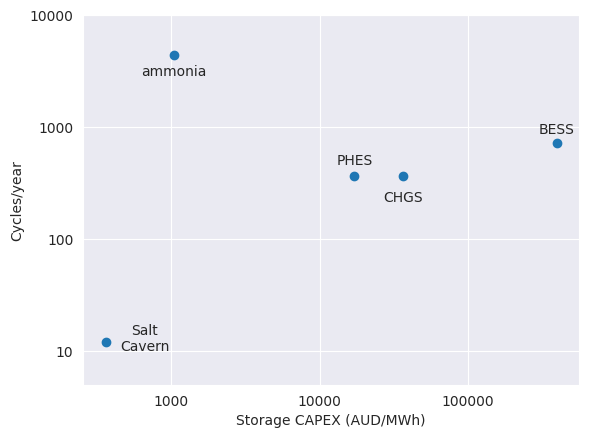

Source code (Python):
import matplotlib.pyplot as plt
import seaborn as sns
from matplotlib.ticker import ScalarFormatter, LogLocator

def plot_storage_comparison():
    """Plots different storage technologies against each other"""

    # Data for Australia in AUD/MWh
    cycles_per_year = {'BESS': 720,
                       'PHES': 365,
                       'CHGS': 365,
                       'Salt\nCavern': 12,
                       'ammonia': 8760/2}
    CAPEX = {'BESS': 394000,
                       'PHES': 17142,
                       'CHGS': 36258,
                       'Salt\nCavern': 362,
                       'ammonia': 1040}
    y_adj = {'BESS': 150,
                       'PHES': 100,
                       'CHGS': -150,
                       'Salt\nCavern': -2,
                       'ammonia': -1500}
    x_adj = {'BESS': 0,
                       'PHES': 0,
                       'CHGS': 0,
                       'Salt\nCavern': 300,
                       'ammonia': 0}

    sns.set_style(style='darkgrid')
    fig, ax = plt.subplots(figsize=(6.4, 4.8))
    xs = [CAPEX[key] for key in CAPEX.keys()]
    ys = [cycles_per_year[key] for key in CAPEX.keys()]
    ax.scatter(xs, ys)

    # Set logarithmic scales on both axes
    ax.set_xscale('log')
    ax.set_yscale('log')
    ax.set_xlabel('Storage CAPEX (AUD/MWh)')
    ax.set_ylabel('Cycles/year')
    ax.set_ylim([5, 1E4])
    ax.xaxis.set_major_locator(LogLocator(base=10, numticks=4))
    ax.xaxis.set_major_formatter(ScalarFormatter())
    ax.yaxis.set_major_locator(LogLocator(base=10, numticks=6))
    ax.yaxis.set_major_formatter(ScalarFormatter())

    for key in CAPEX.keys():
        ax.annotate(text=key,
                xy=(CAPEX[key]+ x_adj[key], cycles_per_year[key] + y_adj[key]), ha='center', fontsize=10)

    # plt.show()
    fig.savefig('Storage_Cycling costs.png', bbox_inches='tight', format='png', dpi=1000)


if __name__ == '__main__':
    plot_storage_comparison()